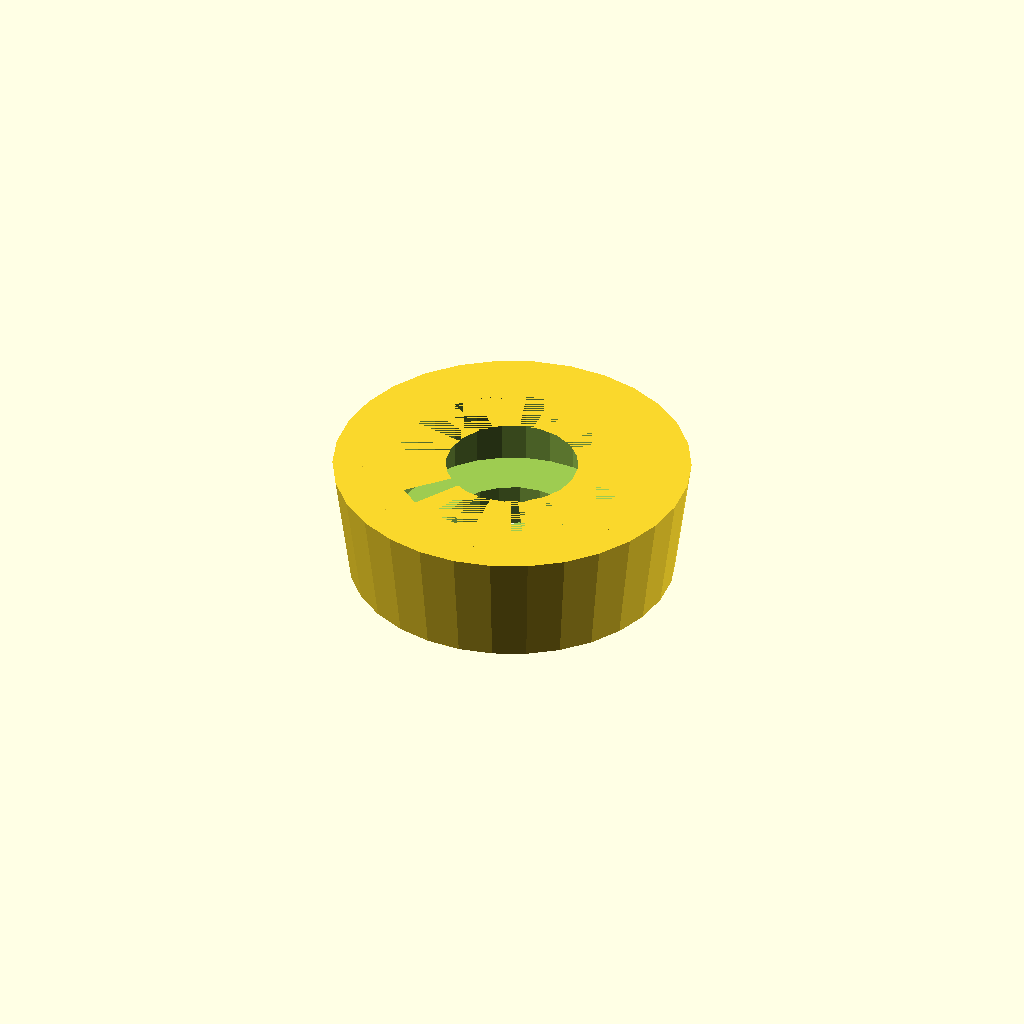
Cell 1: rendered with the file's own defaults.
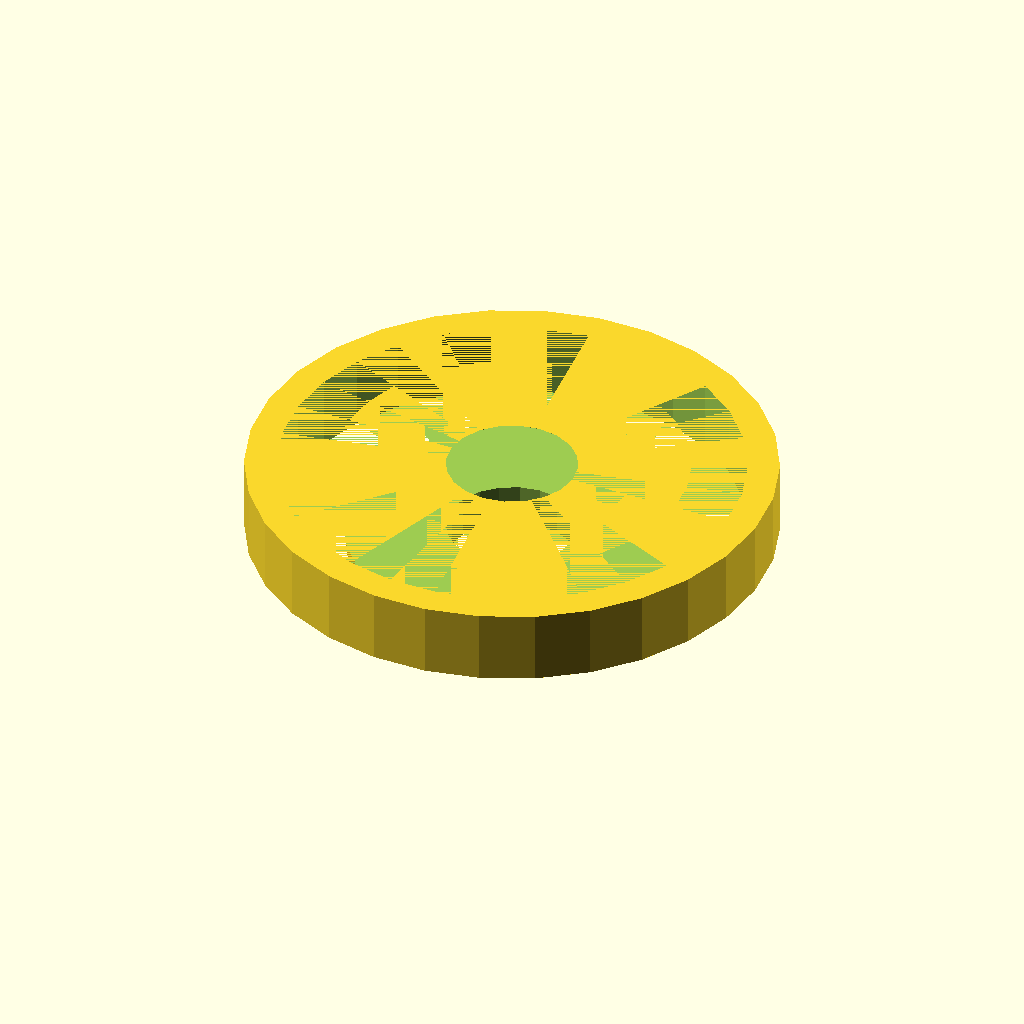
Cell 2: the same model with bearing_outer_diameter = 44.
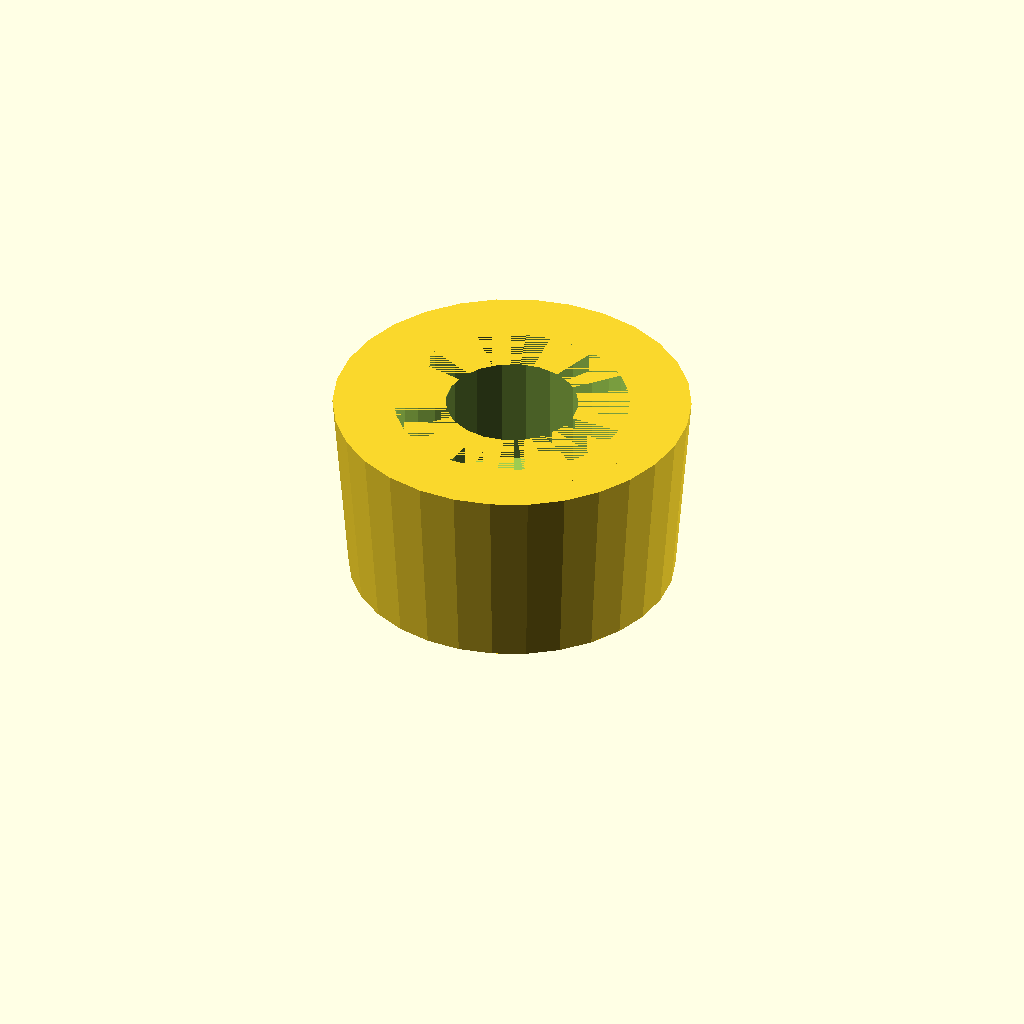
Cell 3: bearing_width = 14 (everything else at default).
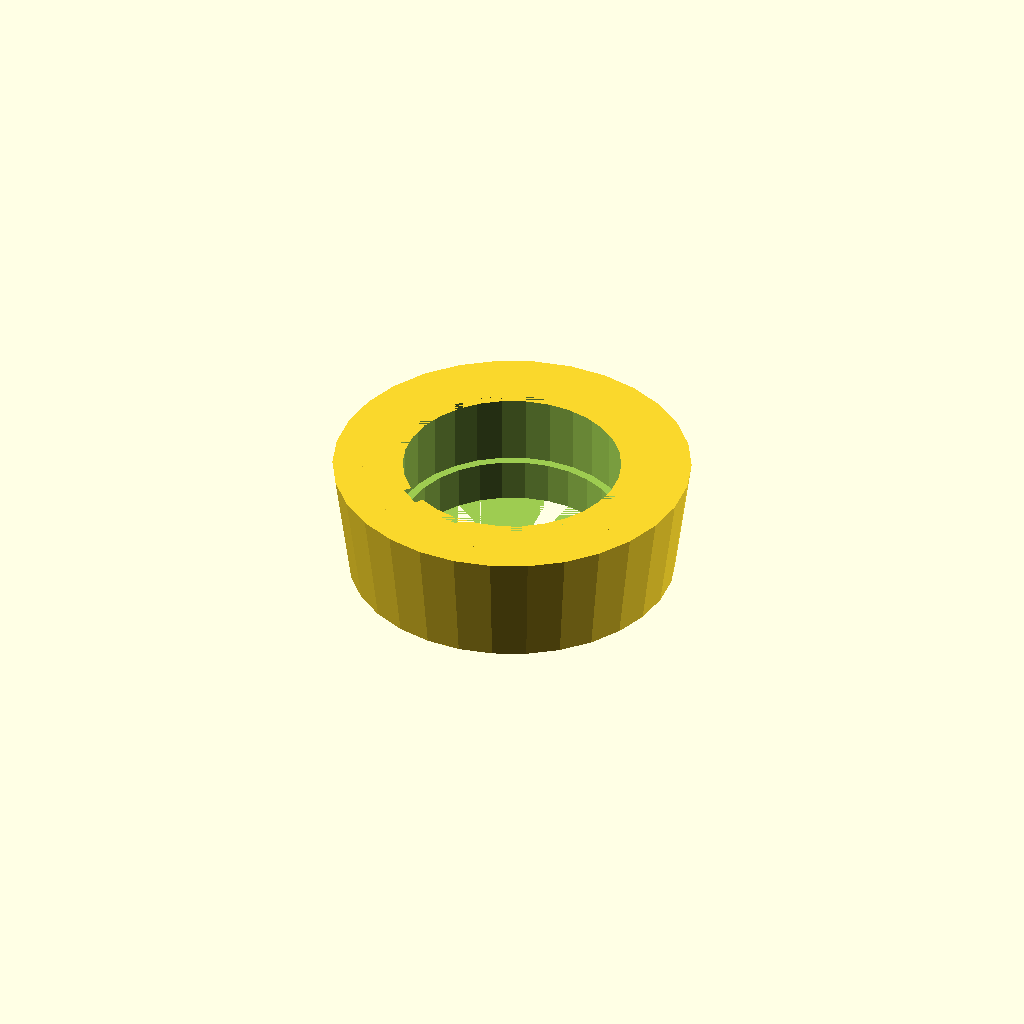
Cell 4 — bearing_hole_diameter set to 16, the other parameters unchanged.
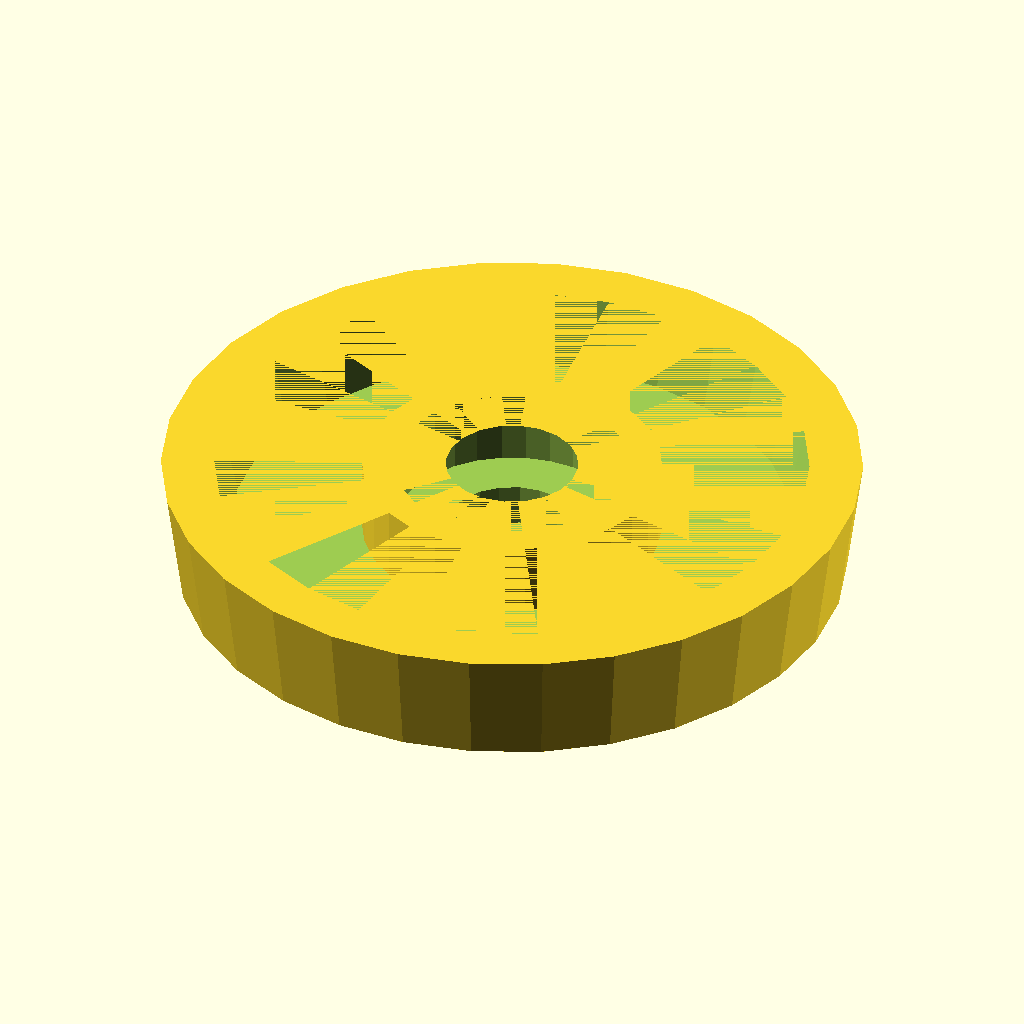
Cell 5: spool_diameter = 64 (everything else at default).
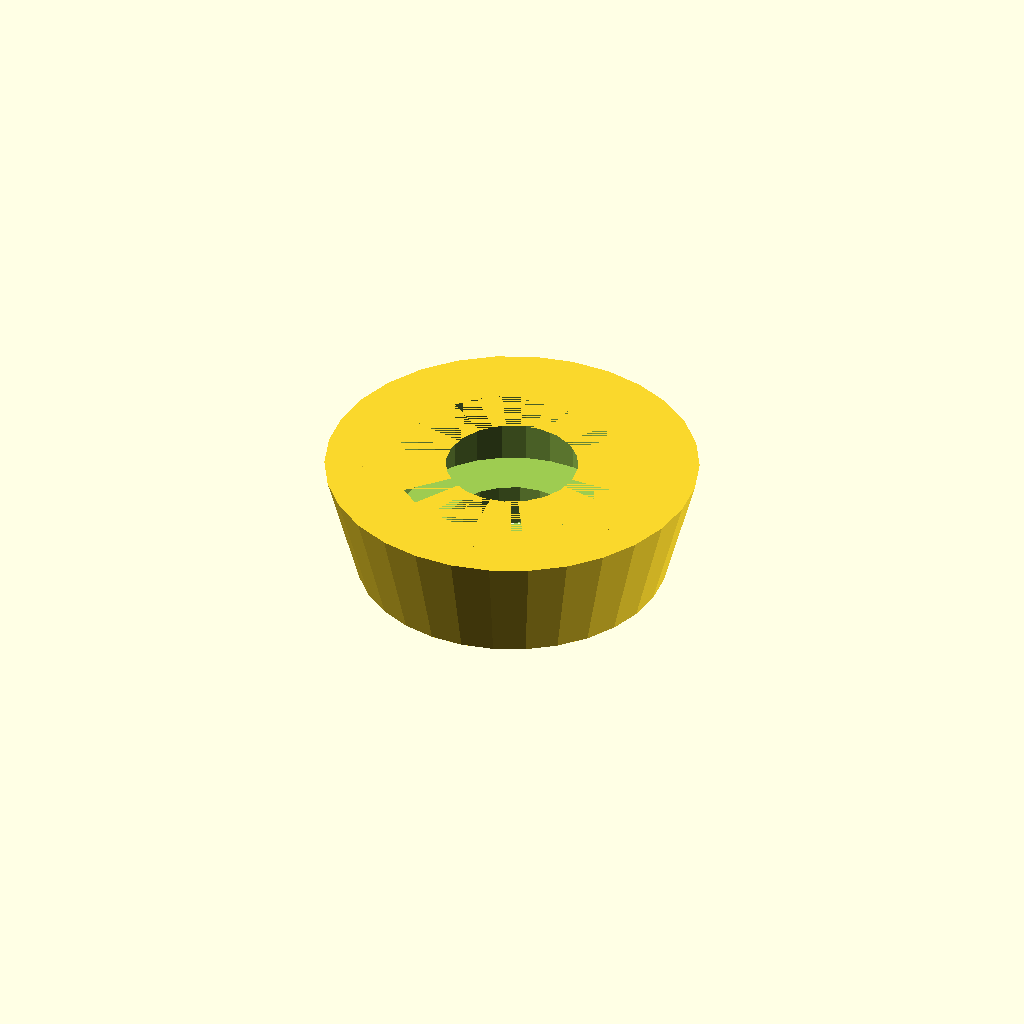
Cell 6 — wedge_difference set to 3, the other parameters unchanged.
All cells are drawn from one camera (rotation 55°, 0°, 25°, orthographic, colour scheme Cornfield), so only the parameter changes between them.
Source of the model, inputs/thingiverse/files/thing-107103/Spool-Bearing-Plug/spool-bearing.scad:
//By Dan Finlay, 2013
//dan@danfinlay.com

bearing_outer_diameter = 22;
bearing_width = 7;
bearing_hole_diameter = 8;

spool_diameter = 32;

wedge_difference = 1.5;

module bearing_hole(){
	translate([0,0,4])
	cylinder(r=bearing_outer_diameter/2, h=bearing_width);
}

module axle_hole(){
	cylinder(r=(bearing_hole_diameter/2)+2.2, h=bearing_width*2);
}

module main_area(){
	union(){
		difference(){
			cylinder(r1=(spool_diameter/2)-(wedge_difference/2), r2=(spool_diameter/2)+(wedge_difference/2), h=bearing_width+4);
			translate([0,0,4]) cylinder(r1=(spool_diameter/2)-5-(wedge_difference/2), r2=(spool_diameter/2)-5+(wedge_difference/2), h=bearing_width);
		}
		translate([0,0,4])
			cylinder(r=(bearing_outer_diameter/2)+3, h=bearing_width);
	}
}

difference(){
	main_area();
	bearing_hole();
	axle_hole();
}
Parameter table extracted from the source (name, type, default, range or options):
bearing_outer_diameter: number, default 22
bearing_width: number, default 7
bearing_hole_diameter: number, default 8
spool_diameter: number, default 32
wedge_difference: number, default 1.5
